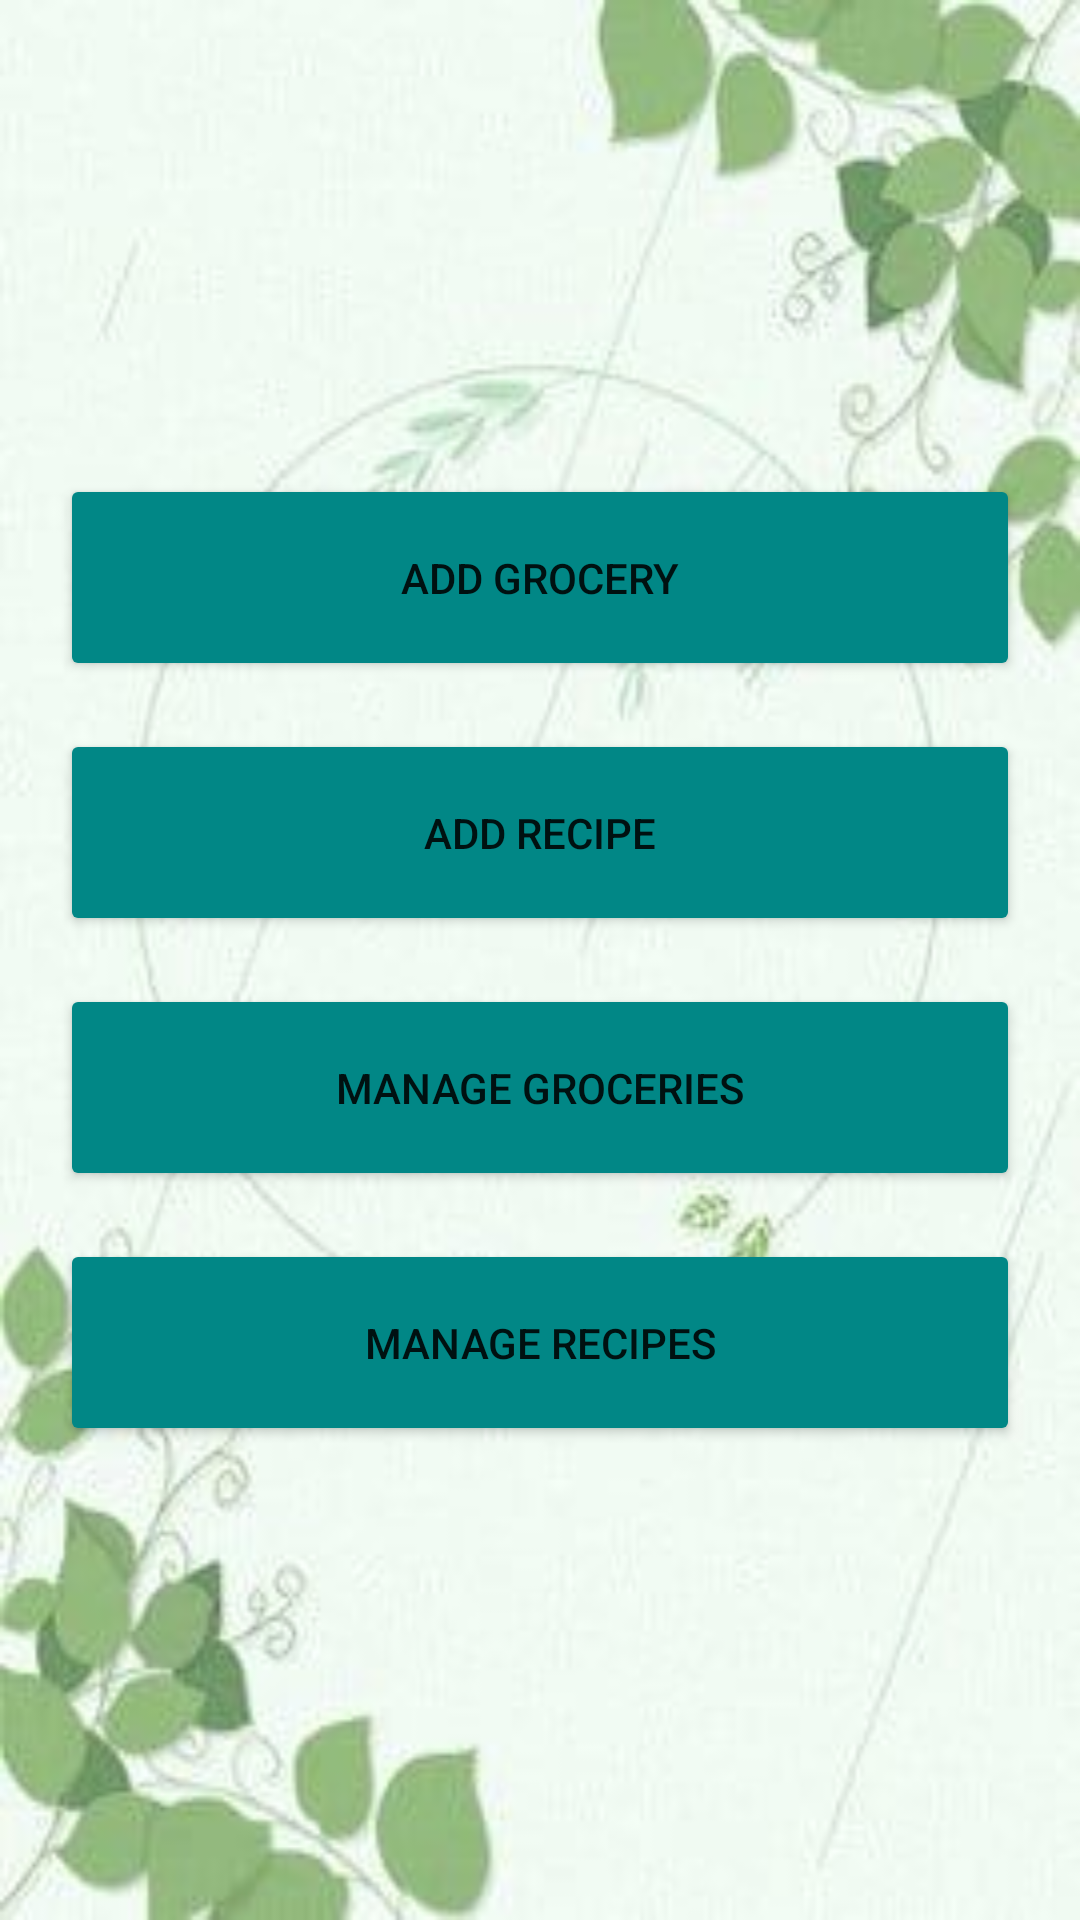

This screen was rendered from an Android layout file. Write that file and the resources it references.
<!-- AndroidManifest.xml: activity theme Theme.SmartGrocery -->
<!-- res/layout/activity_admin_dashboard.xml -->
<?xml version="1.0" encoding="utf-8"?>
<LinearLayout xmlns:android="http://schemas.android.com/apk/res/android"
    android:layout_width="match_parent"
    android:layout_height="match_parent"
    android:orientation="vertical"
    android:gravity="center"
    android:padding="20dp"
    android:background="@drawable/round">

    
    <Button
        android:id="@+id/btnAddGrocery"
        android:layout_width="match_parent"
        android:layout_height="wrap_content"
        android:padding="25dp"
        android:text="Add Grocery"
        android:textAlignment="center"
        android:backgroundTint="@color/teal_700"/>

    
    <Button
        android:id="@+id/btnAddRecipe"
        android:layout_width="match_parent"
        android:layout_height="wrap_content"
        android:padding="25dp"
        android:text="Add Recipe"
        android:textAlignment="center"
        android:backgroundTint="@color/teal_700"
        android:layout_marginTop="16dp"/>

    
    <Button
        android:id="@+id/btnManageGroceries"
        android:layout_width="match_parent"
        android:layout_height="wrap_content"
        android:padding="25dp"
        android:text="Manage Groceries"
        android:textAlignment="center"
        android:backgroundTint="@color/teal_700"
        android:layout_marginTop="16dp"/>

    
    <Button
        android:id="@+id/btnManageRecipes"
        android:layout_width="match_parent"
        android:layout_height="wrap_content"
        android:padding="25dp"
        android:text="Manage Recipes"
        android:textAlignment="center"
        android:backgroundTint="@color/teal_700"
        android:layout_marginTop="16dp"/>
</LinearLayout>
<!-- resources referenced by this layout -->
<resources>
  <color name="teal_700">#FF018786</color>
  <!-- drawable round: jpg bitmap (drawable, 11996 bytes) -->
  <style name="Theme.SmartGrocery" parent="Theme.MaterialComponents.DayNight.NoActionBar">
          <item name="colorPrimary">@color/purple_500</item>
          <item name="colorPrimaryVariant">@color/purple_700</item>
          <item name="colorOnPrimary">@color/white</item>
          <item name="android:windowBackground">@color/white</item>
      </style>
  <color name="purple_500">#FF6200EE</color>
  <color name="purple_700">#FF3700B3</color>
  <color name="white">#FFFFFFFF</color>
</resources>
